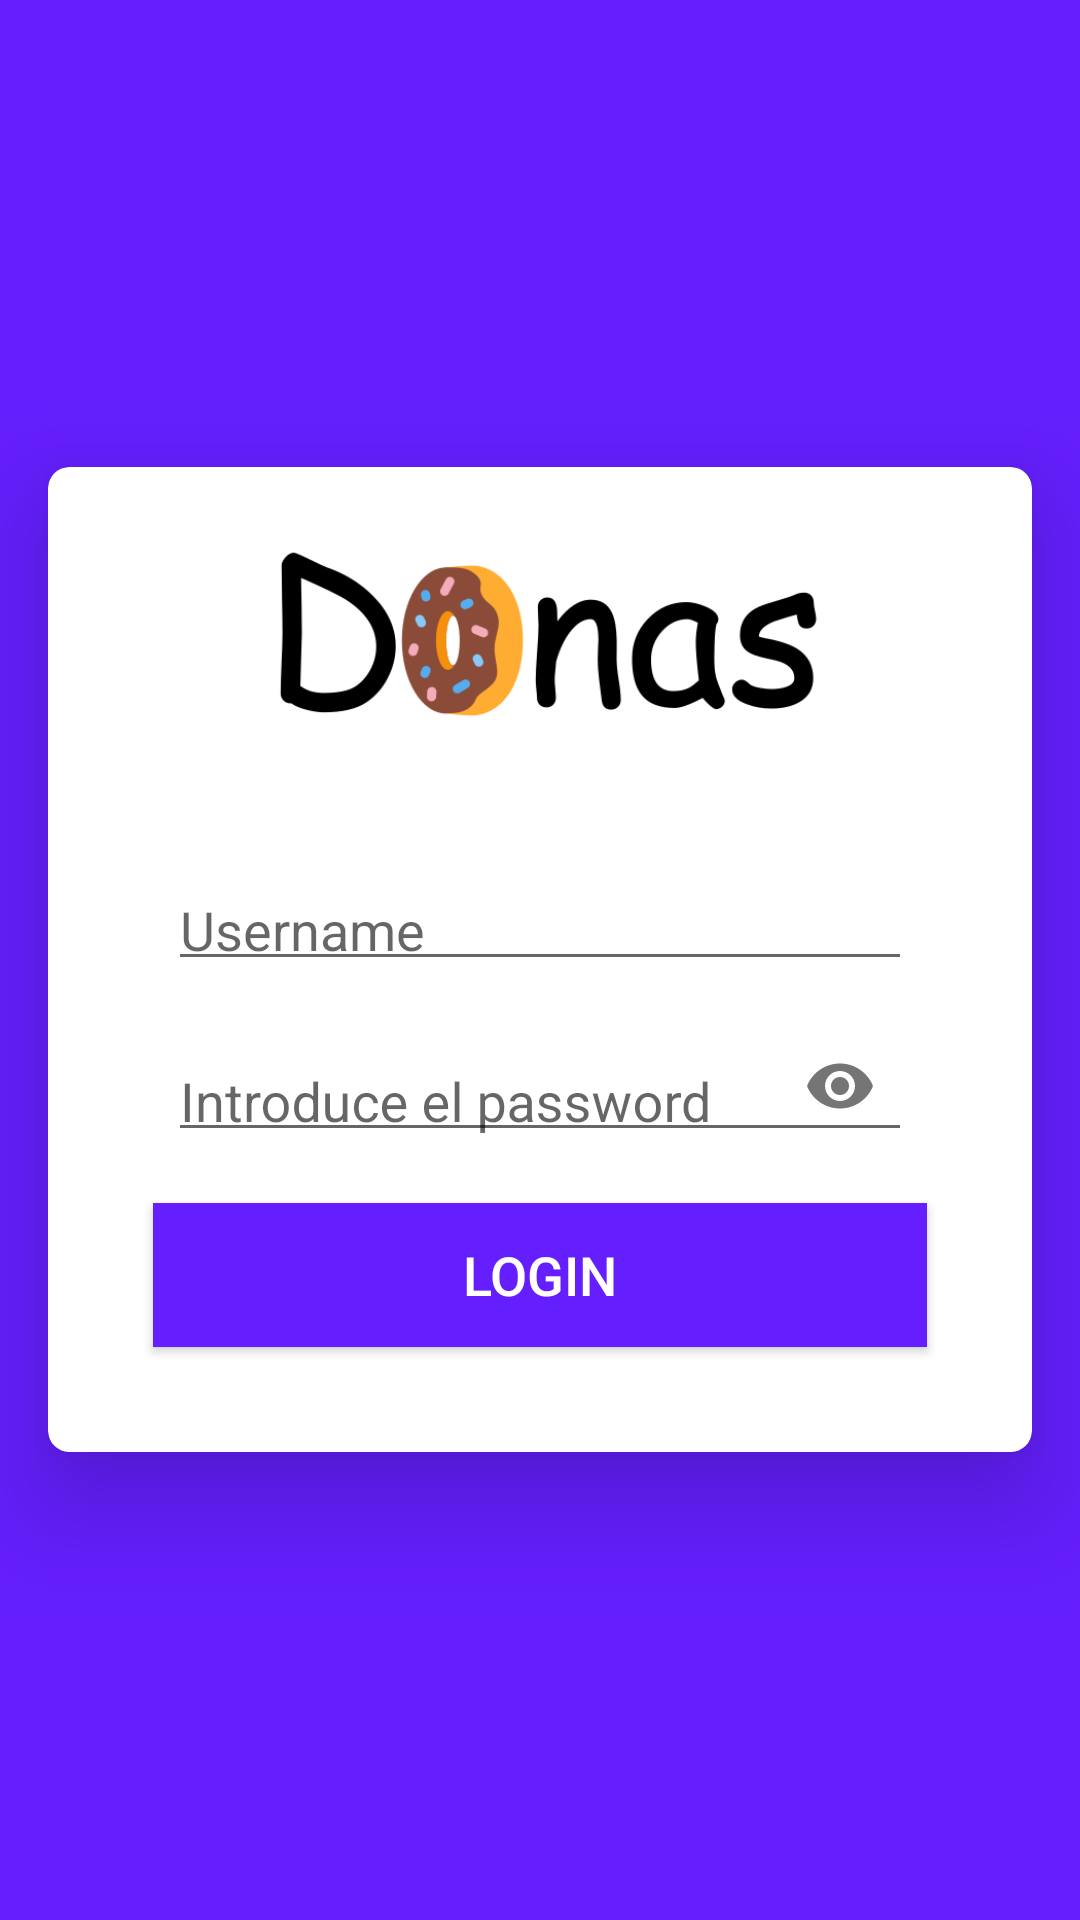

Write the Android layout XML for this screen, with the resource values it uses.
<!-- AndroidManifest.xml: activity theme AppTheme -->
<!-- res/layout/activity_login.xml -->
<android.support.design.widget.CoordinatorLayout xmlns:android="http://schemas.android.com/apk/res/android"
    xmlns:app="http://schemas.android.com/apk/res-auto"
    android:id="@+id/activity_main"
    android:layout_width="match_parent"
    android:layout_height="match_parent"
    android:background="@color/colorAccent">

    <android.support.v7.widget.CardView
        android:layout_width="match_parent"
        android:layout_height="wrap_content"
        android:layout_marginBottom="80dp"
        android:layout_marginLeft="16dp"
        android:layout_marginRight="16dp"
        android:layout_marginTop="80dp"
        android:layout_gravity="center"

        app:cardCornerRadius="7dp"
        app:cardElevation="22dp">

        <LinearLayout
            android:layout_width="match_parent"
            android:layout_height="wrap_content"
            android:layout_gravity="center"
            android:layout_margin="20dp"
            android:orientation="vertical">

            <ImageView android:src="@drawable/logo"
                android:layout_width="wrap_content"
                android:layout_height="72dp"
                android:layout_marginBottom="24dp"
                android:layout_gravity="center_horizontal" />

            <android.support.design.widget.TextInputLayout
                android:layout_width="match_parent"
                android:layout_height="wrap_content">

                <android.support.design.widget.TextInputEditText
                    android:id="@+id/et_email"
                    android:layout_width="match_parent"
                    android:layout_height="wrap_content"
                    android:layout_marginLeft="20dp"
                    android:layout_marginRight="20dp"
                    android:cursorVisible="true"
                    android:gravity="center|left|bottom"
                    android:hint="Username"
                    android:inputType="textEmailAddress"
                    android:maxLength="50"
                    android:paddingBottom="10dp"
                    android:textSize="18sp" />

            </android.support.design.widget.TextInputLayout>

            <android.support.design.widget.TextInputLayout
                android:layout_width="match_parent"
                android:layout_height="wrap_content"
                android:hint="Introduce el password"
                app:passwordToggleEnabled="true">

                <android.support.design.widget.TextInputEditText
                    android:id="@+id/et_password"
                    android:layout_width="match_parent"
                    android:layout_height="wrap_content"
                    android:layout_marginLeft="20dp"
                    android:layout_marginRight="20dp"
                    android:layout_marginTop="30dp"
                    android:cursorVisible="true"
                    android:gravity="center|left|bottom"
                    android:inputType="textPassword"
                    android:maxLength="50"
                    android:paddingBottom="10dp"
                    android:textSize="18sp" />

            </android.support.design.widget.TextInputLayout>

            <android.support.v7.widget.AppCompatButton
                android:id="@+id/btn_login"
                android:layout_width="match_parent"
                android:layout_height="wrap_content"
                android:layout_gravity="center"
                android:layout_margin="15dp"
                android:padding="10dp"
                android:textColor="#ffffff"
                android:text="Login"
                android:background="@color/colorAccent"
                android:textSize="18dp" />
        </LinearLayout>
    </android.support.v7.widget.CardView>

</android.support.design.widget.CoordinatorLayout>
<!-- resources referenced by this layout -->
<resources>
  <color name="colorAccent">#651FFF</color>
  <!-- drawable logo: png bitmap (drawable, 19089 bytes) -->
  <style name="AppTheme" parent="Theme.AppCompat.Light.NoActionBar">
          
          <item name="colorPrimary">@color/colorPrimary</item>
          <item name="colorPrimaryDark">@color/colorPrimaryDark</item>
          <item name="colorAccent">@color/colorAccent</item>
          <item name="android:windowBackground">@color/bg_light</item>
      </style>
  <color name="colorPrimary">#9C27B0</color>
  <color name="colorPrimaryDark">#7B1FA2</color>
  <color name="bg_light">#FAFAFA</color>
</resources>
